Run: headless pygame with SDL's dummy video driver; simulated clock (each Clock.tick advances the game by its frame time, no real sleeping); random seed 0; keys injected as events and as key.get_pressed() state; mouse plan: one left click at the window centre at the start of phase 2, then a move to the lower-right quarter at the start of phase 3.
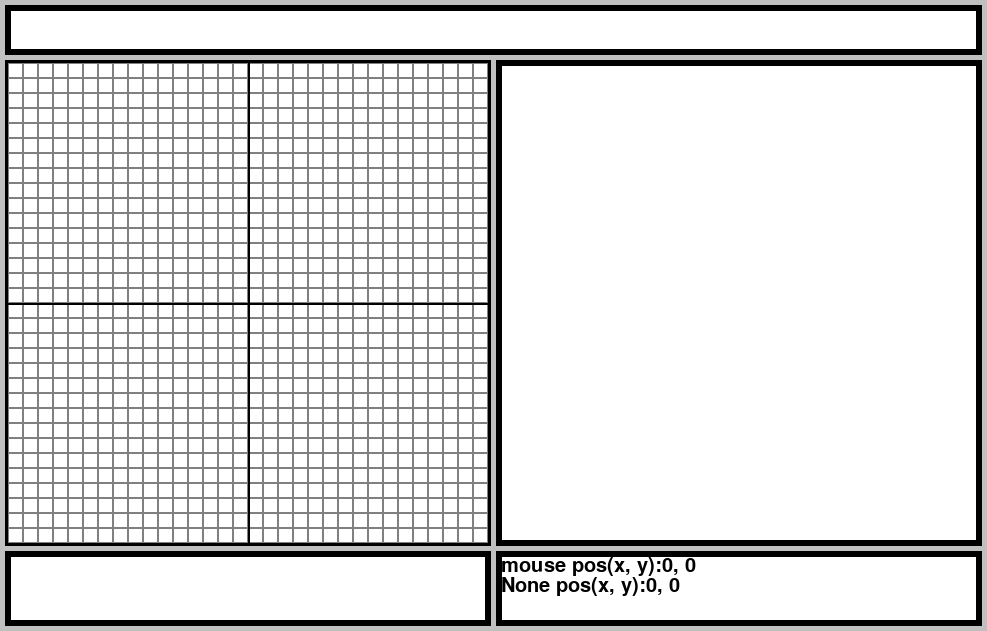
Frame 1 of 4 · flips 1–60 · no input
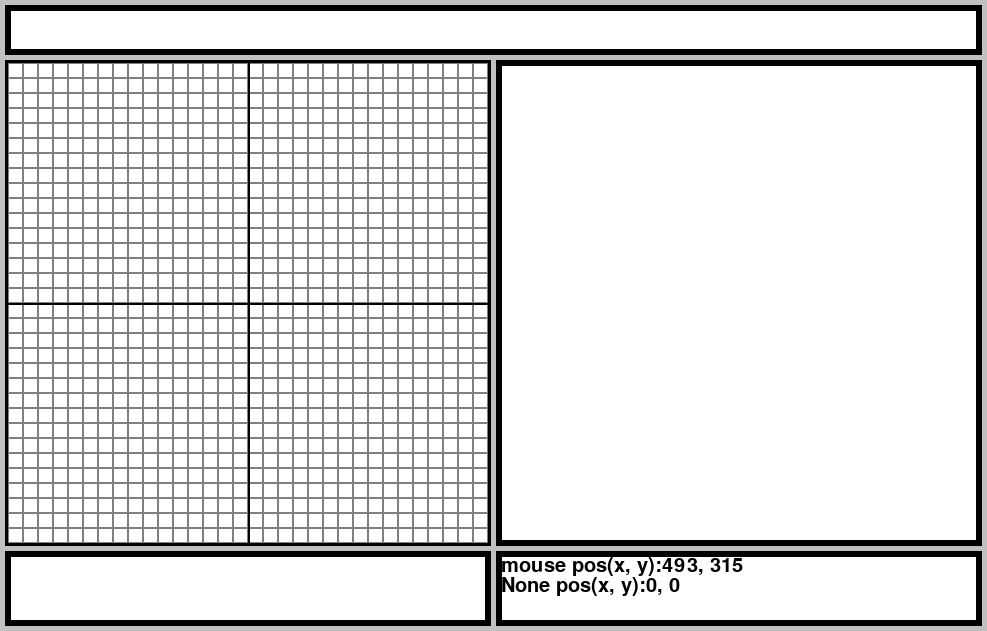
Frame 2 of 4 · flips 61–180 · clicked the window centre · tapped SPACE, RETURN · held RIGHT (→), D
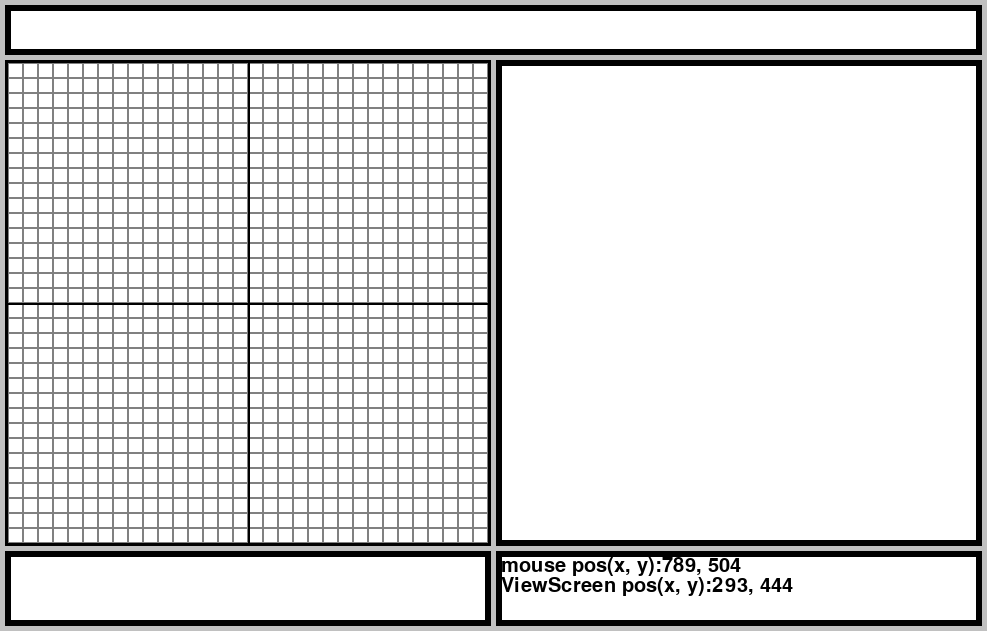
Frame 3 of 4 · flips 181–300 · moved the mouse to the lower-right quarter · held DOWN (↓), S
Frame 4 of 4 · flips 301–420 · held LEFT (←), A, UP (↑), W · screen unchanged from frame 3, image omitted

The pygame program that drew these frames:

#!/usr/bin/env python3
#coding: utf-8
""" dotedit.py """
import sys
import pygame
from pygame.locals import *

WINDOW_RECT = Rect(0, 0, 987, 631)                  # ウィンドウのサイズ
FPS = 30                                            # ゲームのFPS

# 線とか背景とかの色
COLOR_BLACK = (0, 0, 0)
COLOR_GRAY = (128, 128, 128)
COLOR_SILVER = (192, 192, 192)
COLOR_WHITE = (255, 255, 255)

# パレットの色(そのうち設定ファイルとかから取得するようになるかも？)
PALETTE = {
    "black" : (0, 0, 0), "navy" : (0, 0, 128), "blue" : (0, 0, 255),
    "green" : (0, 128, 0), "teal" : (0, 128, 128), "lime" : (0, 255, 0),
    "aqua" : (0, 255, 255), "maroon" : (128, 0, 0), "purple" : (128, 0, 128),
    "olive" : (128, 128, 0), "gray" : (128, 128, 128), "silver" : (192, 192, 192),
    "red" : (255, 0, 0), "fuchsia" : (255, 0, 255), "yellow" : (255, 255, 0),
    "white" : (255, 255, 255)}

class SubScreen:
    """ サブスクリーン\n
    サブスクリーンの基本クラス """
    def __init__(self, name, rect):
        self.name = name                            # サブスクリーンの画面名
        self.rect = rect                            # サブスクリーンのrect
        self.screen = pygame.Surface(rect.size)     # サブスクリーンのSurfaceオブジェクト
        self.screenlevel = 0                        # サブスクリーンの重なる順番
                                                    #   小さいほど下になる
        self.visible = True                         # サブスクリーンを表示するか？
        self.lock = False                           # サブスクリーンをロックするか？
    def update(self):
        """ サブスクリーンの更新 """
    def mouse_button_down(self, pos, button):
        """ ボタンが押されたときの処理 """
    def mouse_motion(self, pos, ref, buttons):
        """ マウスが移動したときの処理 """
    def draw(self, screen):
        """ サブスクリーンの描画 """
        self.screen.fill(COLOR_WHITE)
        pygame.draw.rect(self.screen, COLOR_BLACK, (0, 0, self.rect.width, self.rect.height), 6)
        screen.blit(self.screen, self.rect)

class SubScreenGroup:
    """ サブスクリーンクラスをまとめて管理する """
    def __init__(self):
        self.sub_screens = []               # サブスクリーンをリストで管理

    def append(self, subscreen):
        """ サブスクリーンオブジェクトを追加 """
        self.sub_screens.append(subscreen)

    def get_subscreen_in_pos(self, pos):
        """ posが指しているサブスクリーンの取得\n
        サブスクリーンの名前とサブスクリーン上のposを返す\n
        サブスクリーンが無いときはNone（文字）を返す """
        for subscreen in self.sub_screens:
            if subscreen.rect.collidepoint(pos):
                # サブスクリーン上のposを計算
                sposx = pos[0] - subscreen.rect.x
                sposy = pos[1] - subscreen.rect.y
                return subscreen.name, sposx, sposy
        return "None", 0, 0

    def update(self):
        """ まとめて更新 """
        for subscreen in self.sub_screens:
            # 表示中かつロックされていない画面のみ更新
            if subscreen.visible and not subscreen.lock:
                subscreen.update()

    def event_handler(self, event):
        """ イベントハンドラー\n
        各サブスクリーンのイベント処理を実行する """
        # マウスがクリックされた時
        if event.type == MOUSEBUTTONDOWN:
            # クリックされたサブスクリーン名を取得
            name, posx, posy = self.get_subscreen_in_pos(event.pos)
            for subscreen in self.sub_screens:
                # 表示中かつロックされていない時だけ処理
                if subscreen.name == name and subscreen.visible and not subscreen.lock:
                    subscreen.mouse_button_down((posx, posy), event.button)
        # マウスが移動
        elif event.type == MOUSEMOTION:
            # クリックされたサブスクリーン名を取得
            name, posx, posy = self.get_subscreen_in_pos(event.pos)
            for subscreen in self.sub_screens:
                # 表示中かつロックされていない時だけ処理
                if subscreen.name == name and subscreen.visible and not subscreen.lock:
                    subscreen.mouse_motion((posx, posy), event.rel, event.buttons)

    def draw(self, screen):
        """ まとめて描画 """
        for subscreen in self.sub_screens:
            # 表示中の画面のみ描画
            if subscreen.visible:
                subscreen.draw(screen)

class EditScreen(SubScreen):
    """ 画面内の画面 """
    def __init__(self, name, rect):
        super().__init__(name, rect)
        self.editcelx = 32              # 32 x 32 のドット絵を書く
        self.editcely = 32
        self.celsize = 15               # 1個のセルのサイズ
        self.drawcol1 = COLOR_BLACK     # クリックした場所に塗る色１
        self.drawcol2 = COLOR_WHITE     # クリックした場所に塗る色２
        self.cells = []                 # １ドット情報のリスト
                                        # １ドットは (color, rect)
        # 全セルのRectと色（白）を設定
        for i in range(self.editcelx):
            for j in range(self.editcely):
                cellrect = Rect(i * self.celsize +3, j * self.celsize + 3,
                                self.celsize, self.celsize)
                self.cells.append([COLOR_WHITE, cellrect])

        self.rect = rect
        self.rect.size = (self.editcelx * self.celsize + 6, self.editcely * self.celsize + 6)
        self.screen = pygame.Surface(self.rect.size)

    def mouse_button_down(self, pos, button):
        """ ボタンが押されたときの処理 """
        for cell in self.cells:
            # ボタンが押されたセルの色を変更
            if cell[1].collidepoint(pos):
                if button == BUTTON_LEFT:
                    cell[0] = self.drawcol1
                elif button == BUTTON_RIGHT:
                    cell[0] = self.drawcol2

    def mouse_motion(self, pos, ref, buttons):
        """ マウスが移動したときの処理 """
        for cell in self.cells:
            # ボタンが押されたセルの色を変更
            if cell[1].collidepoint(pos):
                if buttons[0]:
                    cell[0] = self.drawcol1
                elif buttons[2]:
                    cell[0] = self.drawcol2

    def draw(self, screen):
        """ エディタ部の描画 """
        self.screen.fill(COLOR_BLACK)

        # セルの描画
        for cell in self.cells:
            pygame.draw.rect(self.screen, cell[0], cell[1])                 # セルの色
            pygame.draw.rect(self.screen, COLOR_GRAY, cell[1], 1)           # セルの枠
        # 真ん中に線を引く
        pygame.draw.line(self.screen, COLOR_BLACK, (self.rect.centerx - self.rect.left, 0),
                         (self.rect.centerx - self.rect.left, self.rect.bottom), 2)
        pygame.draw.line(self.screen, COLOR_BLACK, (0, self.rect.centery - self.rect.top),
                         (self.rect.width, self.rect.centery - self.rect.top), 2)

        screen.blit(self.screen, self.rect)

class MsgScreen(SubScreen):
    """ メッセージの画面（デバック用？） """
    def __init__(self, name, rect):
        super().__init__(name, rect)
        self.font = pygame.font.SysFont(None, 30)
        self.msgs = []
    def draw(self, screen):
        """ メッセージ画面の描画 """
        self.screen.fill(COLOR_WHITE)
        pygame.draw.rect(self.screen, COLOR_BLACK, (0, 0, self.rect.width, self.rect.height), 6)
        #メッセージの表示
        for i, msg in enumerate(self.msgs):
            self.screen.blit(self.font.render(msg, True, COLOR_BLACK), (5, i * 20 + 5))

        screen.blit(self.screen, self.rect)

def main():
    """ メイン処理 """
    pygame.init()
    screen = pygame.display.set_mode(WINDOW_RECT.size)
    pygame.display.set_caption("dotedit")
    clock = pygame.time.Clock()

    # サブスクリーングループ
    subscreengroup = SubScreenGroup()
    # サブスクリーンを生成しグループに追加
    subscreengroup.append(SubScreen("MenuBar", Rect(5, 5, WINDOW_RECT.width - 10, 50)))
    subscreengroup.append(EditScreen("EditScreen", Rect(5, 60, 486, 486)))
    subscreengroup.append(SubScreen("PalettScreen", Rect(5, 551, 486, 75)))
    subscreengroup.append(SubScreen("ViewScreen", Rect(496, 60, 486, 486)))
    msgscreen = MsgScreen("MsgScreen", Rect(496, 551, 486, 75))     # デバッグ用画面
    subscreengroup.append(msgscreen)
#    msgscreen.visible = False

    while True:
        for event in pygame.event.get():
            if event.type == QUIT:
                pygame.quit()
                sys.exit(0)
            else:
                subscreengroup.event_handler(event)

        subscreengroup.update()
        # デバック情報の表示設定
        if msgscreen.visible:
            msgscreen.msgs.clear()
            msgscreen.msgs.append('mouse pos(x, y):%s, %s' % pygame.mouse.get_pos())
            msgscreen.msgs.append('%s pos(x, y):%s, %s' % \
                                  subscreengroup.get_subscreen_in_pos(pygame.mouse.get_pos()))

        screen.fill(COLOR_SILVER)

        subscreengroup.draw(screen)

        pygame.display.update()
        clock.tick(FPS)


if __name__ == '__main__':
    main()
